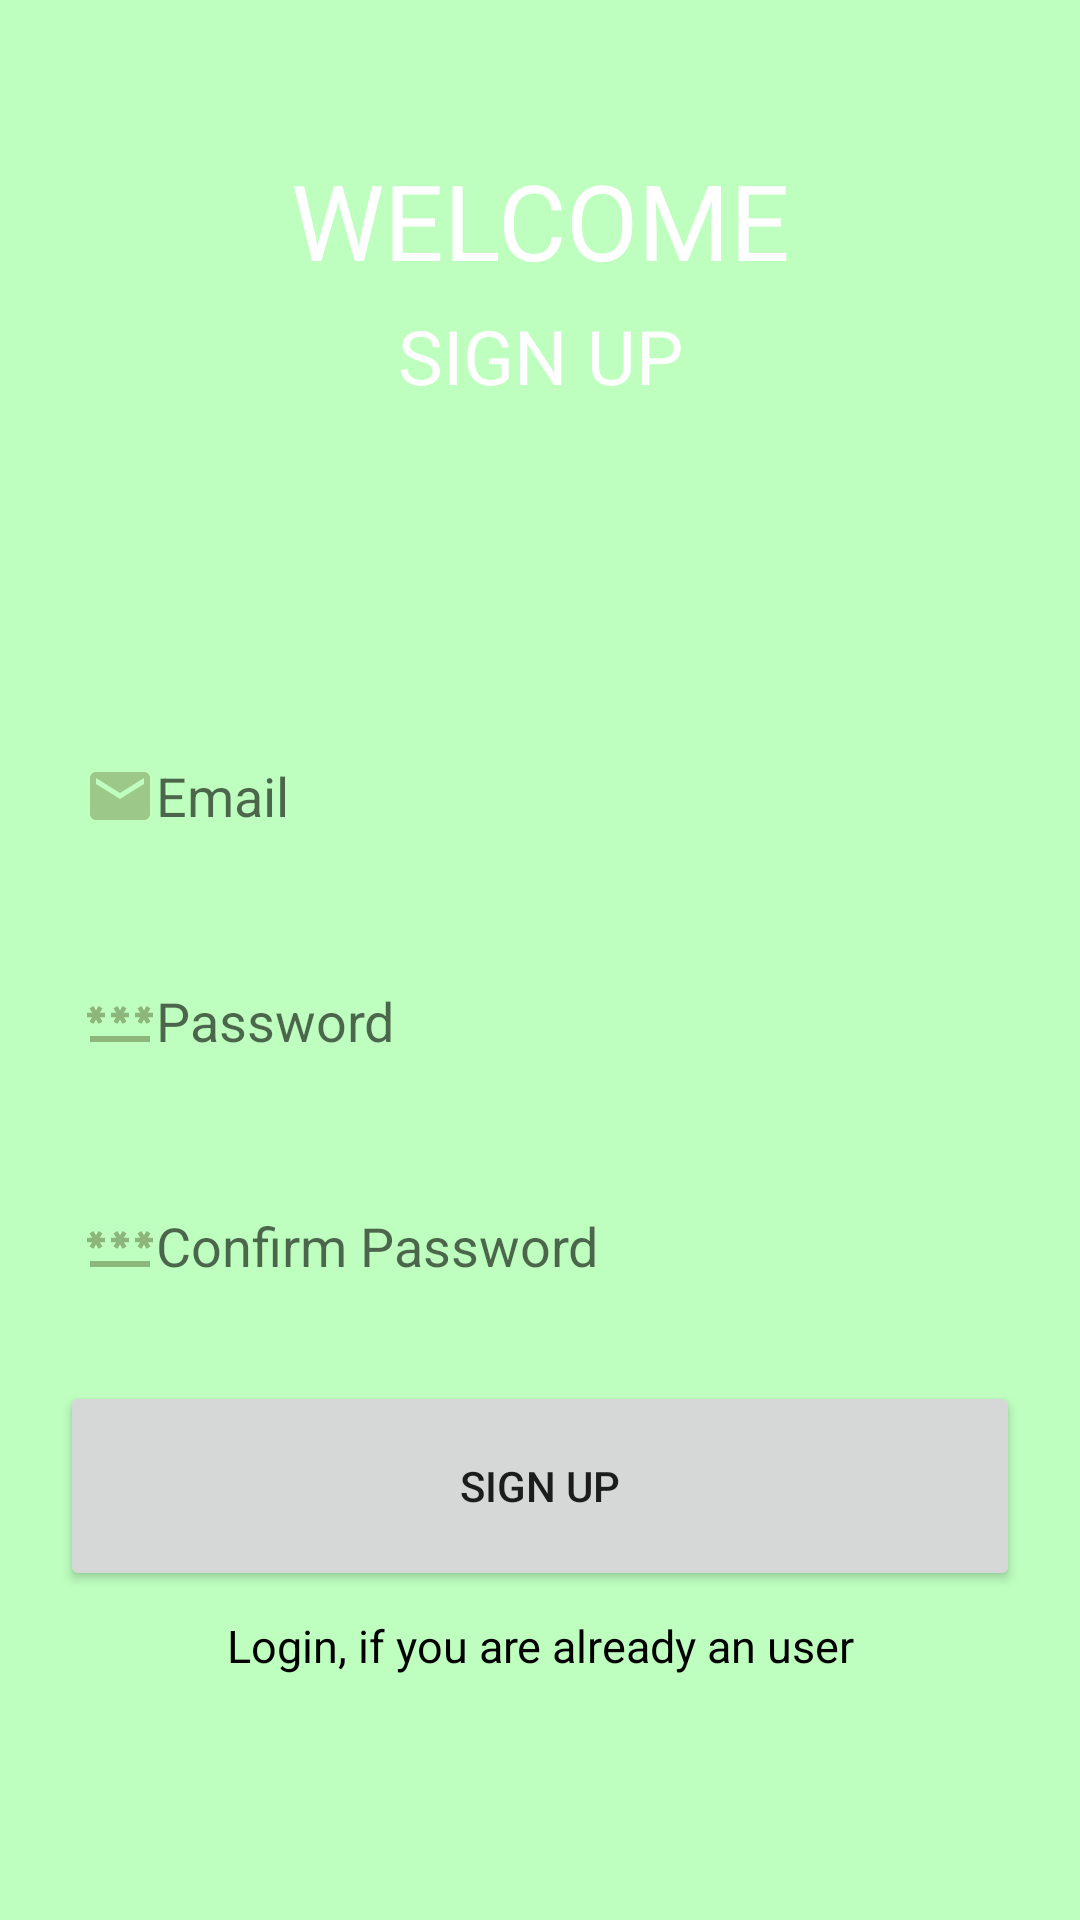

Reconstruct the res/layout file that produces this screen, plus the resources it refers to.
<!-- AndroidManifest.xml: application theme Theme.MoneyFlow -->
<!-- res/layout/activity_sign_up.xml -->
<?xml version="1.0" encoding="utf-8"?>
<ScrollView
    xmlns:android="http://schemas.android.com/apk/res/android"
    xmlns:app="http://schemas.android.com/apk/res-auto"
    xmlns:tools="http://schemas.android.com/tools"
    android:layout_width="match_parent"
    android:layout_height="match_parent"
    android:background="@color/lighter_green"
    tools:context=".SignUp">
    <LinearLayout
        android:layout_width="match_parent"
        android:layout_height="wrap_content"
        android:orientation="vertical">


        <TextView
            android:layout_marginTop="50sp"
            android:layout_width="match_parent"
            android:layout_height="match_parent"
            android:text="Welcome"
            android:textAlignment="center"
            android:textSize="35dp"
            android:textColor="@color/white"
            android:textAllCaps="true"/>
        <TextView
            android:layout_marginTop="5sp"
            android:layout_width="match_parent"
            android:layout_height="match_parent"
            android:text="@string/signup"
            android:textAlignment="center"
            android:textSize="25dp"
            android:textColor="@color/white"
            android:textAllCaps="true"/>

        <LinearLayout
            android:layout_width="match_parent"
            android:layout_height="wrap_content"
            android:orientation="vertical"
            android:layout_marginTop="50dp"
            android:padding="20dp">

            <EditText
                android:id="@+id/signup_email"
                android:layout_width="match_parent"
                android:layout_height="60dp"
                android:layout_marginTop="30dp"
                android:padding="8dp"
                android:background="@drawable/border"
                android:hint="@string/e"
                android:drawableLeft="@drawable/emaillogo"/>

            <EditText
                android:id="@+id/signup_pass"
                android:layout_width="match_parent"
                android:layout_height="60dp"
                android:layout_marginTop="15dp"
                android:padding="8dp"
                android:background="@drawable/border"
                android:hint="@string/pass"
                android:inputType="textPassword"
                android:drawableLeft="@drawable/passlogo"/>

            <EditText
                android:id="@+id/signup_passconfirm"
                android:layout_width="match_parent"
                android:layout_height="60dp"
                android:layout_marginTop="15dp"
                android:padding="8dp"
                android:background="@drawable/border"
                android:hint="Confirm Password"
                android:inputType="textPassword"
                android:drawableLeft="@drawable/passlogo"/>

            <Button
                android:id="@+id/signupButton"
                android:layout_width="match_parent"
                android:layout_height="70dp"
                android:layout_marginTop="15dp"
                android:text="@string/signup"
                app:cornerRadius = "30dp" />
            
            <TextView
                android:layout_width="match_parent"
                android:layout_height="wrap_content"
                android:id="@+id/loginredirect"
                android:text="@string/logredirecttext"
                android:textAlignment="center"
                android:layout_gravity="center"
                android:padding="8dp"
                android:textSize="15sp"
                android:textColor="@color/black"
                />
        </LinearLayout>
    </LinearLayout>


</ScrollView>
<!-- resources referenced by this layout -->
<resources>
  <color name="black">#FF000000</color>
  <color name="lighter_green">#BEFFBF</color>
  <color name="white">#FFFFFFFF</color>
  <!-- drawable emaillogo (drawable) -->
  <vector android:height="24dp" android:tint="#9CC889"
      android:viewportHeight="24" android:viewportWidth="24"
      android:width="24dp" xmlns:android="http://schemas.android.com/apk/res/android">
      <path android:fillColor="@android:color/white" android:pathData="M20,4L4,4c-1.1,0 -1.99,0.9 -1.99,2L2,18c0,1.1 0.9,2 2,2h16c1.1,0 2,-0.9 2,-2L22,6c0,-1.1 -0.9,-2 -2,-2zM20,8l-8,5 -8,-5L4,6l8,5 8,-5v2z"/>
  </vector>
  <!-- drawable passlogo (drawable) -->
  <vector android:height="24dp" android:tint="#8DB67A"
      android:viewportHeight="24" android:viewportWidth="24"
      android:width="24dp" xmlns:android="http://schemas.android.com/apk/res/android">
      <path android:fillColor="@android:color/white" android:pathData="M2,17h20v2H2V17zM3.15,12.95L4,11.47l0.85,1.48l1.3,-0.75L5.3,10.72H7v-1.5H5.3l0.85,-1.47L4.85,7L4,8.47L3.15,7l-1.3,0.75L2.7,9.22H1v1.5h1.7L1.85,12.2L3.15,12.95zM9.85,12.2l1.3,0.75L12,11.47l0.85,1.48l1.3,-0.75l-0.85,-1.48H15v-1.5h-1.7l0.85,-1.47L12.85,7L12,8.47L11.15,7l-1.3,0.75l0.85,1.47H9v1.5h1.7L9.85,12.2zM23,9.22h-1.7l0.85,-1.47L20.85,7L20,8.47L19.15,7l-1.3,0.75l0.85,1.47H17v1.5h1.7l-0.85,1.48l1.3,0.75L20,11.47l0.85,1.48l1.3,-0.75l-0.85,-1.48H23V9.22z"/>
  </vector>
  <string name="e">Email</string>
  <string name="logredirecttext">Login, if you are already an user</string>
  <string name="pass">Password</string>
  <string name="signup">Sign up</string>
  <style name="Theme.MoneyFlow" parent="Theme.MaterialComponents.DayNight.NoActionBar">
          
          <item name="colorPrimary">@color/light_green</item>
          <item name="colorPrimaryVariant">@color/light_green</item>
          <item name="colorOnPrimary">@color/white</item>
          
          <item name="colorSecondary">@color/teal_200</item>
          <item name="colorSecondaryVariant">@color/teal_700</item>
          <item name="android:textColor">@color/textMain</item>
          <item name="colorControlActivated">@color/light_green</item>
          <item name="colorOnSecondary">@color/black</item>
          
          <item name="android:statusBarColor">?attr/colorPrimaryVariant</item>
          
      </style>
  <color name="light_green">#57BB59</color>
  <color name="teal_200">#FF03DAC5</color>
  <color name="teal_700">#FF018786</color>
  <color name="textMain">#1C1C1C</color>
</resources>
